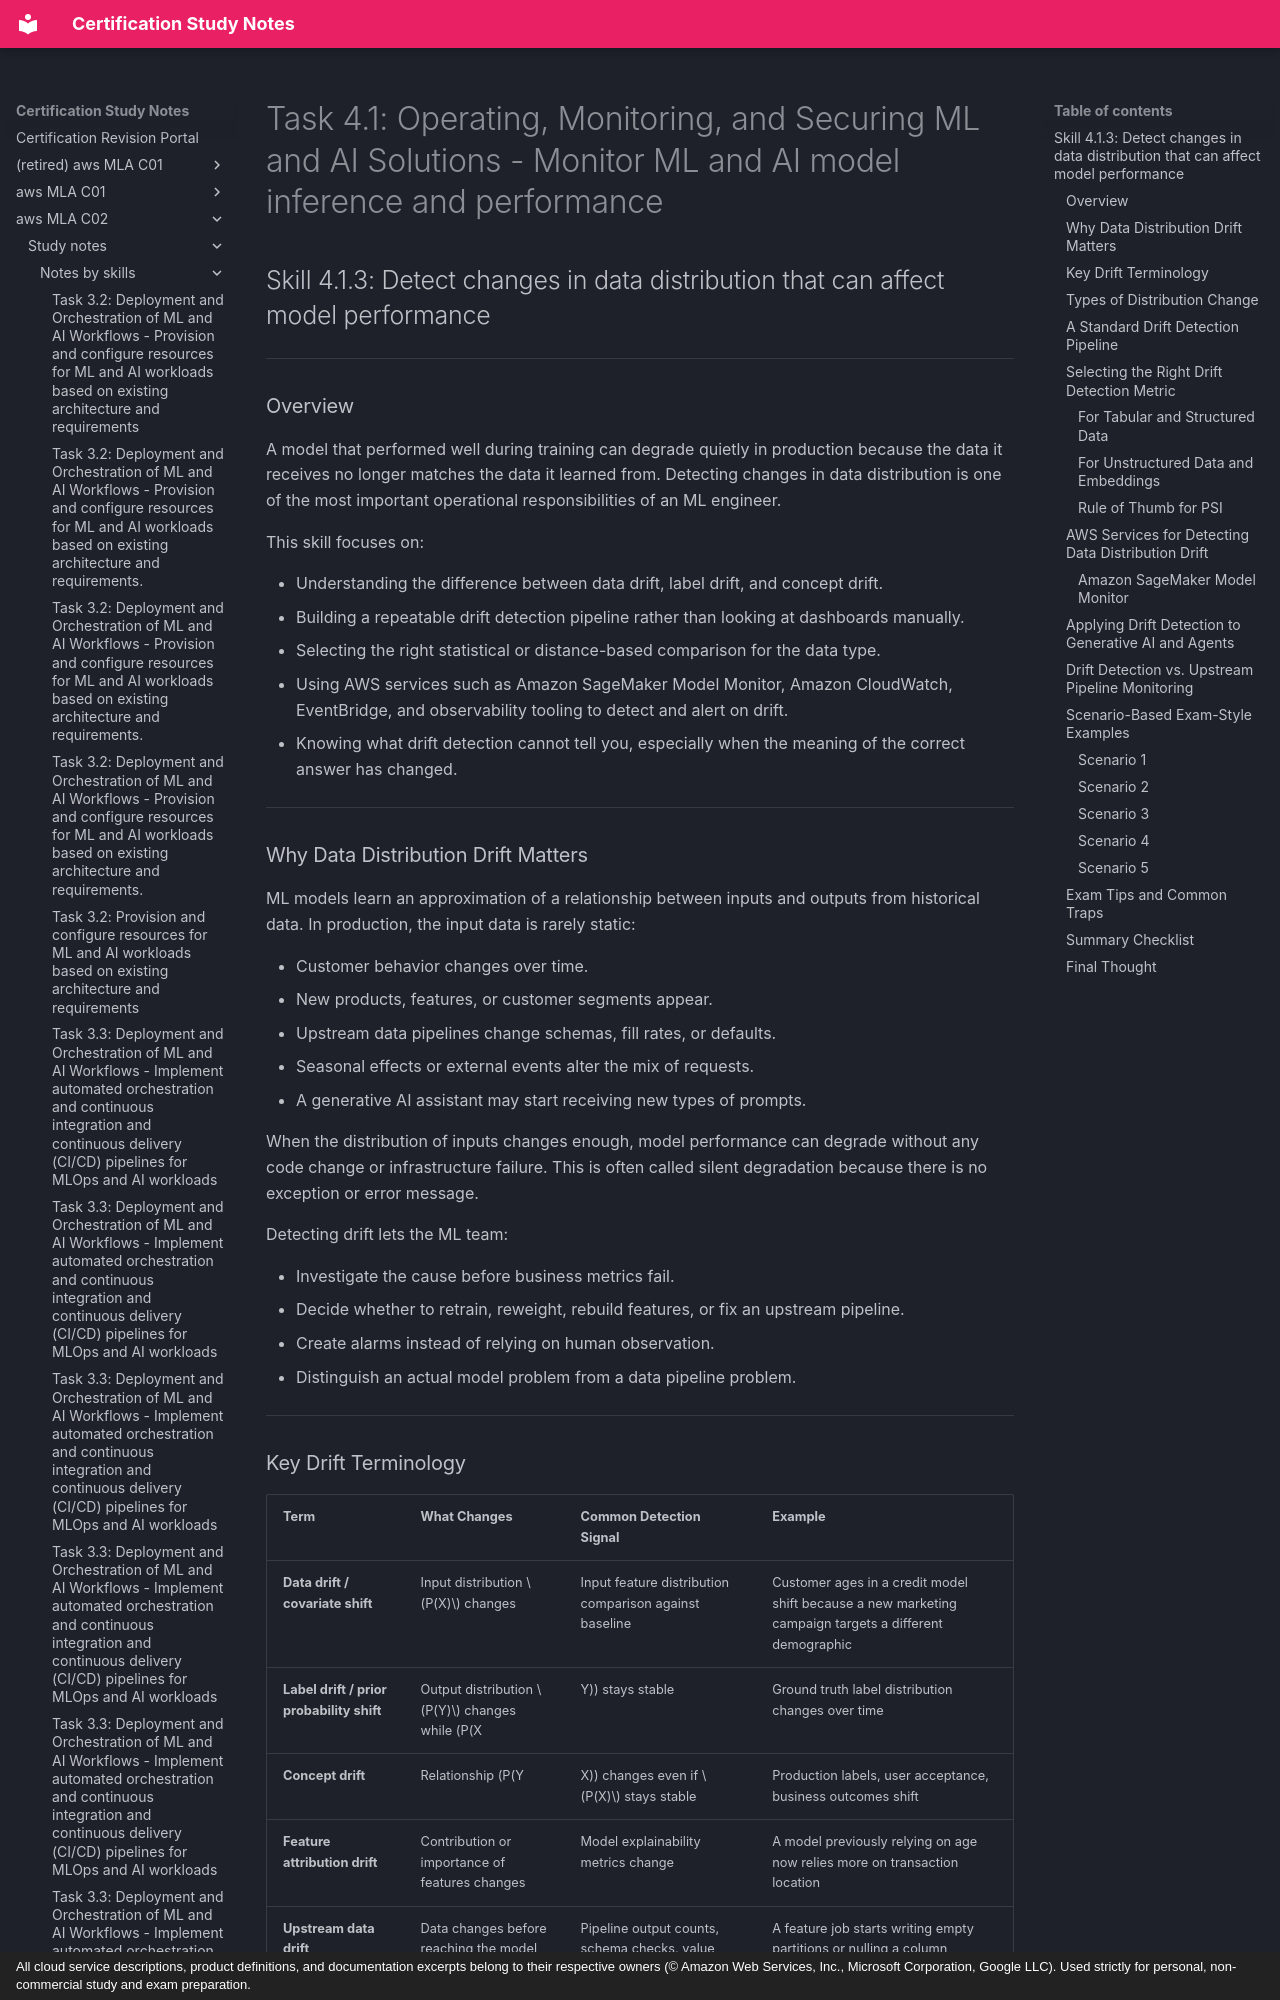

repository: monitus2022/cert_study_notes · page: aws_MLA_C02/study_notes/notes_by_skills/4.1.3/index.html · generator: mkdocs · copyright: All cloud service descriptions, product definitions, and documentation excerpts belong to their respective owners (© Amazon Web Services, Inc., Microsoft Corporation, Google LLC). Used strictly for personal, non-commercial study and exam preparation.

# Task 4.1: Operating, Monitoring, and Securing ML and AI Solutions - Monitor ML and AI model inference and performance

## Skill 4.1.3: Detect changes in data distribution that can affect model performance

---

### Overview

A model that performed well during training can degrade quietly in production because the data it receives no longer matches the data it learned from. Detecting changes in data distribution is one of the most important operational responsibilities of an ML engineer.

This skill focuses on:

- Understanding the difference between data drift, label drift, and concept drift.
- Building a repeatable drift detection pipeline rather than looking at dashboards manually.
- Selecting the right statistical or distance-based comparison for the data type.
- Using AWS services such as Amazon SageMaker Model Monitor, Amazon CloudWatch, EventBridge, and observability tooling to detect and alert on drift.
- Knowing what drift detection cannot tell you, especially when the meaning of the correct answer has changed.

---

### Why Data Distribution Drift Matters

ML models learn an approximation of a relationship between inputs and outputs from historical data. In production, the input data is rarely static:

- Customer behavior changes over time.
- New products, features, or customer segments appear.
- Upstream data pipelines change schemas, fill rates, or defaults.
- Seasonal effects or external events alter the mix of requests.
- A generative AI assistant may start receiving new types of prompts.

When the distribution of inputs changes enough, model performance can degrade without any code change or infrastructure failure. This is often called silent degradation because there is no exception or error message.

Detecting drift lets the ML team:

- Investigate the cause before business metrics fail.
- Decide whether to retrain, reweight, rebuild features, or fix an upstream pipeline.
- Create alarms instead of relying on human observation.
- Distinguish an actual model problem from a data pipeline problem.

---
